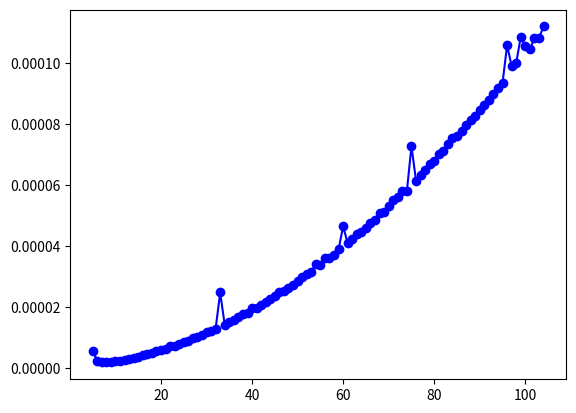
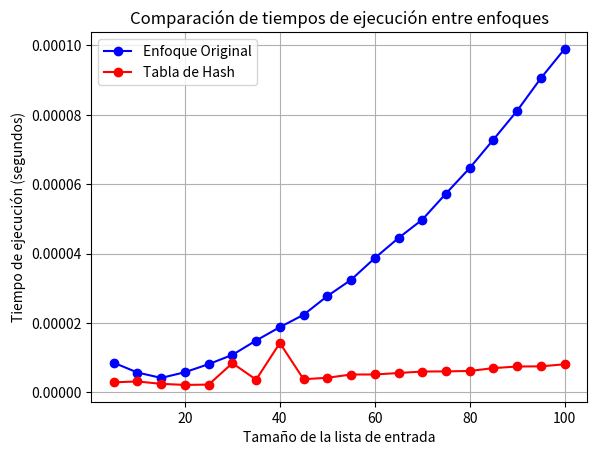

Here is the Python script that generated these plots, in order:
import sys
import time
import random
import matplotlib.pyplot as plt


class BuscadorDePares:
    def __init__(self, argv):
        self.argv = argv
        self.ejecutar()

    @staticmethod
    def convertir_lista(lista):
        return list(map(int, lista))

    @staticmethod
    def encontrar_pares_original(arr, suma):
        pares = []
        for i in range(len(arr)):
            for j in range(i + 1, len(arr)):
                if arr[i] + arr[j] == suma:
                    pares.append((arr[i], arr[j]))
        return pares

    @staticmethod
    def encontrar_pares_hash_table(arr, suma):
        hash_table = {}
        pares = []
        for num in arr:
            complemento = suma - num
            if complemento in hash_table:
                pares.append((num, complemento))
            hash_table[num] = True
        return pares

    def encontrar_pares(self, arr, suma):
       
        pares = []
        for i in range(len(arr)):
            for j in range(i + 1, len(arr)):
                if arr[i] + arr[j] == suma:
                    pares.append((arr[i], arr[j]))
        return pares



    def ejecutar(self):
        if len(self.argv) == 1:
            times = []
            tamanios = []
            for i in range(100):
                arreglo_i = []
                for j in range(i + 5):
                    arreglo_i.append(random.randint(1, 100))
                tamanios.append(i + 5)
                inicio = time.perf_counter()
                resultado = self.encontrar_pares(arreglo_i, 0)
                final = time.perf_counter()
                times.append(final - inicio)
            plt.plot(tamanios, times, marker='o', linestyle='-', color='b', label='Datos de ejemplo')
            plt.show()
        elif len(self.argv) == 3:
            lista = self.convertir_lista(self.argv[1].split(','))
            inicio = time.perf_counter()
            resultado = self.encontrar_pares(lista, int(self.argv[2]))
            final = time.perf_counter()
            tiempoCalculado = final - inicio
            print(*resultado, sep='\n')
        elif len(self.argv) == 2:
            tex = self.leer_archivo(self.argv[1])
            for i in range(len(tex)):
                lista = self.convertir_lista(tex[1].split()[0].split(','))
                resultado = self.encontrar_pares(lista, int(tex[i].split()[1]))
                print(*resultado, sep="\n")
        else:
            print("Los datos no son correctos")

        # Obtener tiempos de ejecución para el enfoque original
        times_original = []
        for i in range(5, 105, 5):
            arreglo_i = [random.randint(1, 100) for _ in range(i)]
            inicio = time.perf_counter()
            resultado = self.encontrar_pares_original(arreglo_i, 12)  # Buscar el número 12 como objetivo
            final = time.perf_counter()
            times_original.append(final - inicio)

        # Obtener tiempos de ejecución para el enfoque con tabla de hash
        times_hash_table = []
        for i in range(5, 105, 5):
            arreglo_i = [random.randint(1, 100) for _ in range(i)]
            inicio = time.perf_counter()
            resultado = self.encontrar_pares_hash_table(arreglo_i, 12)  # Buscar el número 12 como objetivo
            final = time.perf_counter()
            times_hash_table.append(final - inicio)

        # Graficar los resultados
        tamanios = list(range(5, 105, 5))
        plt.plot(tamanios, times_original, marker='o', linestyle='-', color='b', label='Enfoque Original')
        plt.plot(tamanios, times_hash_table, marker='o', linestyle='-', color='r', label='Tabla de Hash')

        plt.xlabel('Tamaño de la lista de entrada')
        plt.ylabel('Tiempo de ejecución (segundos)')
        plt.title('Comparación de tiempos de ejecución entre enfoques')
        plt.legend()
        plt.grid(True)
        plt.show()


if __name__ == '__main__':
    buscador_de_pares = BuscadorDePares(sys.argv)
